Labelled photos from "chess_test", an image-classification folder in DavidHeavey/chess. The possible labels are: white bishop, white king, white knight, white pawn.

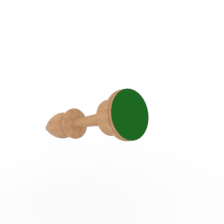
Label: white bishop

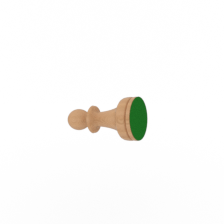
Label: white pawn

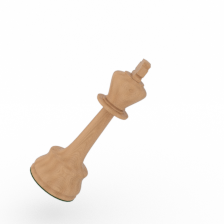
Label: white king

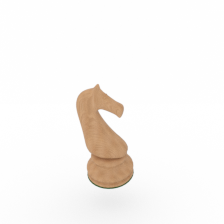
Label: white knight

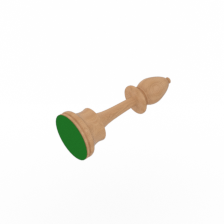
Label: white bishop

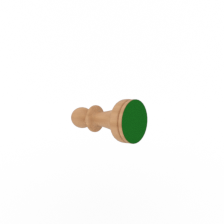
Label: white pawn
